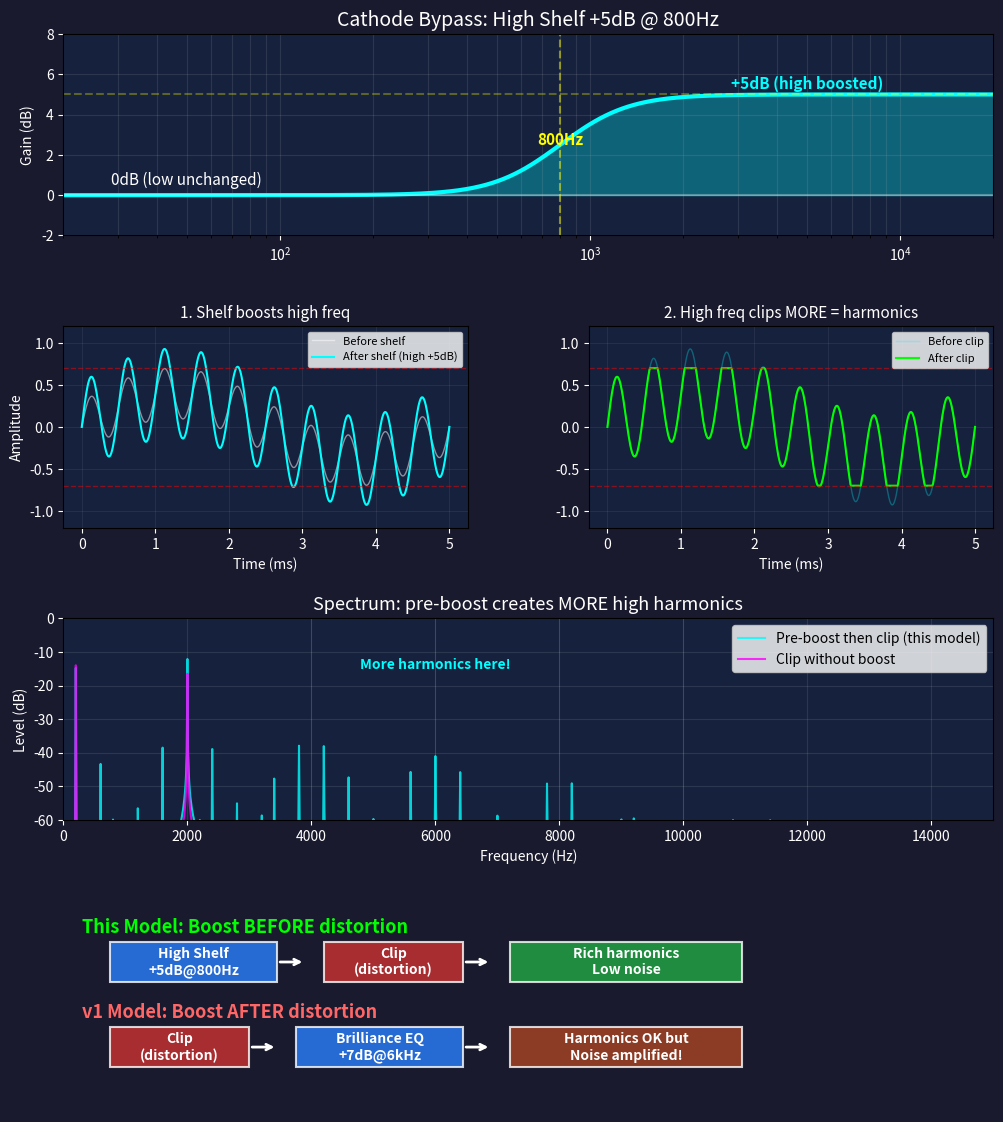

This figure's Python source: (Note: this script raises an exception after producing the figure.)
import numpy as np
import matplotlib
matplotlib.use('Agg')
import matplotlib.pyplot as plt
from matplotlib.gridspec import GridSpec
from numpy.fft import rfft, rfftfreq

fig = plt.figure(figsize=(12, 14))
fig.patch.set_facecolor('#1a1a2e')
gs = GridSpec(4, 2, figure=fig, hspace=0.45, wspace=0.3)

# ============================================================
# 1. Cathode Bypass Shelf frequency response
# ============================================================
ax1 = fig.add_subplot(gs[0, :])
ax1.set_facecolor('#16213e')

fs = 48000.0
freqs = np.logspace(np.log10(20), np.log10(20000), 500)

gain_db = 5.0
fc = 800.0
A = 10**(gain_db / 40.0)
w0 = 2 * np.pi * fc / fs
sinw = np.sin(w0)
cosw = np.cos(w0)
sqrtA = np.sqrt(A)
alpha = sinw * 0.5 * np.sqrt(2.0)

a0 = (A+1) - (A-1)*cosw + 2*sqrtA*alpha
b0 = (A * ((A+1) + (A-1)*cosw + 2*sqrtA*alpha)) / a0
b1 = (-2*A * ((A-1) + (A+1)*cosw)) / a0
b2 = (A * ((A+1) + (A-1)*cosw - 2*sqrtA*alpha)) / a0
a1c = (2 * ((A-1) - (A+1)*cosw)) / a0
a2c = ((A+1) - (A-1)*cosw - 2*sqrtA*alpha) / a0

w = 2 * np.pi * freqs / fs
ejw = np.exp(-1j * w)
ejw2 = np.exp(-2j * w)
H = (b0 + b1*ejw + b2*ejw2) / (1 + a1c*ejw + a2c*ejw2)
mag_db = 20 * np.log10(np.abs(H))

ax1.semilogx(freqs, mag_db, 'cyan', linewidth=3)
ax1.fill_between(freqs, mag_db, 0, where=(mag_db > 0), alpha=0.3, color='cyan')
ax1.axhline(0, color='white', alpha=0.3)
ax1.axhline(5, color='yellow', alpha=0.3, linestyle='--')
ax1.axvline(800, color='yellow', alpha=0.5, linestyle='--')
ax1.set_xlim(20, 20000)
ax1.set_ylim(-2, 8)
ax1.set_ylabel('Gain (dB)', color='white')
ax1.set_title('Cathode Bypass: High Shelf +5dB @ 800Hz', color='white', fontsize=14)
ax1.tick_params(colors='white')
ax1.grid(True, which='both', alpha=0.15)
ax1.annotate('800Hz', xy=(800, 2.5), fontsize=11, color='yellow', ha='center', fontweight='bold')
ax1.annotate('+5dB (high boosted)', xy=(5000, 5.3), fontsize=11, color='cyan', ha='center', fontweight='bold')
ax1.annotate('0dB (low unchanged)', xy=(50, 0.5), fontsize=11, color='white', ha='center')

# ============================================================
# 2. Waveform: before and after shelf, then clipped
# ============================================================
t = np.linspace(0, 0.005, 500)
low = 0.4 * np.sin(2*np.pi*200*t)
high = 0.3 * np.sin(2*np.pi*2000*t)
signal = low + high
boosted = low + high * 1.78

clipped_a = np.clip(boosted, -0.7, 0.7)

ax2a = fig.add_subplot(gs[1, 0])
ax2a.set_facecolor('#16213e')
ax2a.plot(t*1000, signal, 'white', linewidth=1, alpha=0.5, label='Before shelf')
ax2a.plot(t*1000, boosted, 'cyan', linewidth=1.5, label='After shelf (high +5dB)')
ax2a.axhline(0.7, color='red', alpha=0.5, linestyle='--', linewidth=1)
ax2a.axhline(-0.7, color='red', alpha=0.5, linestyle='--', linewidth=1)
ax2a.set_title('1. Shelf boosts high freq', color='white', fontsize=11)
ax2a.set_ylabel('Amplitude', color='white')
ax2a.set_ylim(-1.2, 1.2)
ax2a.legend(loc='upper right', fontsize=8)
ax2a.tick_params(colors='white')
ax2a.set_xlabel('Time (ms)', color='white')
ax2a.grid(True, alpha=0.1)

ax2b = fig.add_subplot(gs[1, 1])
ax2b.set_facecolor('#16213e')
ax2b.plot(t*1000, boosted, 'cyan', linewidth=1, alpha=0.3, label='Before clip')
ax2b.plot(t*1000, clipped_a, 'lime', linewidth=1.5, label='After clip')
ax2b.axhline(0.7, color='red', alpha=0.5, linestyle='--', linewidth=1)
ax2b.axhline(-0.7, color='red', alpha=0.5, linestyle='--', linewidth=1)
ax2b.set_title('2. High freq clips MORE = harmonics', color='white', fontsize=11)
ax2b.set_ylim(-1.2, 1.2)
ax2b.legend(loc='upper right', fontsize=8)
ax2b.tick_params(colors='white')
ax2b.set_xlabel('Time (ms)', color='white')
ax2b.grid(True, alpha=0.1)

# ============================================================
# 3. Spectrum comparison
# ============================================================
t_long = np.linspace(0, 0.1, 4800)
sig_long = 0.4*np.sin(2*np.pi*200*t_long) + 0.3*np.sin(2*np.pi*2000*t_long)
boosted_long = 0.4*np.sin(2*np.pi*200*t_long) + 0.3*1.78*np.sin(2*np.pi*2000*t_long)
method_a = np.clip(boosted_long, -0.7, 0.7)
method_b = np.clip(sig_long, -0.7, 0.7)

N = len(t_long)
f_fft = rfftfreq(N, 1.0/48000)
spec_a = 20*np.log10(np.abs(rfft(method_a))/N + 1e-10)
spec_b = 20*np.log10(np.abs(rfft(method_b))/N + 1e-10)

ax3 = fig.add_subplot(gs[2, :])
ax3.set_facecolor('#16213e')
mask = f_fft < 15000
ax3.plot(f_fft[mask], spec_a[mask], 'cyan', linewidth=1.5, alpha=0.8, label='Pre-boost then clip (this model)')
ax3.plot(f_fft[mask], spec_b[mask], 'magenta', linewidth=1.5, alpha=0.8, label='Clip without boost')
ax3.set_xlabel('Frequency (Hz)', color='white')
ax3.set_ylabel('Level (dB)', color='white')
ax3.set_title('Spectrum: pre-boost creates MORE high harmonics', color='white', fontsize=13)
ax3.legend(fontsize=10)
ax3.set_xlim(0, 15000)
ax3.set_ylim(-60, 0)
ax3.tick_params(colors='white')
ax3.grid(True, alpha=0.15)
for harmonic in [4000, 6000, 8000, 10000]:
    ax3.axvline(harmonic, color='yellow', alpha=0.15, linewidth=0.5)
ax3.annotate('More harmonics here!', xy=(6000, -15), fontsize=10,
            color='cyan', ha='center', fontweight='bold')

# ============================================================
# 4. Concept diagram
# ============================================================
ax4 = fig.add_subplot(gs[3, :])
ax4.set_facecolor('#1a1a2e')
ax4.set_xlim(0, 10)
ax4.set_ylim(0, 4.5)
ax4.axis('off')

# Method A
ax4.text(0.2, 4.0, 'This Model: Boost BEFORE distortion', color='lime', fontsize=13, fontweight='bold')
for (x, w, label, color) in [
    (0.5, 1.8, 'High Shelf\n+5dB@800Hz', '#2a7fff'),
    (2.8, 1.5, 'Clip\n(distortion)', '#cc3333'),
    (4.8, 2.5, 'Rich harmonics\nLow noise', '#22aa44'),
]:
    ax4.add_patch(plt.Rectangle((x, 2.9), w, 0.9, facecolor=color, edgecolor='white', linewidth=1.5, alpha=0.8))
    ax4.text(x+w/2, 3.35, label, color='white', fontsize=10, ha='center', va='center', fontweight='bold')
ax4.annotate('', xy=(2.6, 3.35), xytext=(2.3, 3.35), arrowprops=dict(arrowstyle='->', color='white', lw=2))
ax4.annotate('', xy=(4.6, 3.35), xytext=(4.3, 3.35), arrowprops=dict(arrowstyle='->', color='white', lw=2))

# Method B
ax4.text(0.2, 2.1, 'v1 Model: Boost AFTER distortion', color='#ff6666', fontsize=13, fontweight='bold')
for (x, w, label, color) in [
    (0.5, 1.5, 'Clip\n(distortion)', '#cc3333'),
    (2.5, 1.8, 'Brilliance EQ\n+7dB@6kHz', '#2a7fff'),
    (4.8, 2.5, 'Harmonics OK but\nNoise amplified!', '#aa4422'),
]:
    ax4.add_patch(plt.Rectangle((x, 1.0), w, 0.9, facecolor=color, edgecolor='white', linewidth=1.5, alpha=0.8))
    ax4.text(x+w/2, 1.45, label, color='white', fontsize=10, ha='center', va='center', fontweight='bold')
ax4.annotate('', xy=(2.3, 1.45), xytext=(2.0, 1.45), arrowprops=dict(arrowstyle='->', color='white', lw=2))
ax4.annotate('', xy=(4.6, 1.45), xytext=(4.3, 1.45), arrowprops=dict(arrowstyle='->', color='white', lw=2))

plt.savefig('c:/Users/natuk/ws/daisy_sim/cathode_bypass_explained.png', dpi=150,
            facecolor='#1a1a2e', bbox_inches='tight')
print("OK")
